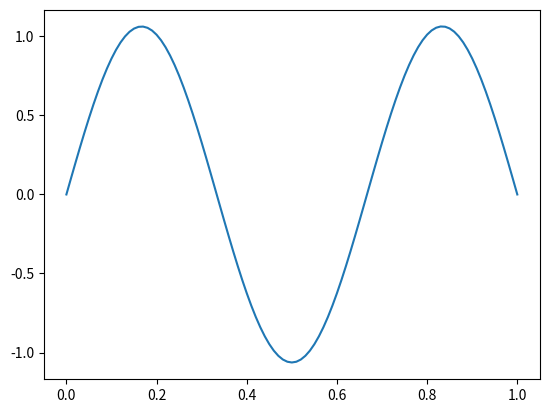

The script that saved this image:
import numpy as np
import matplotlib.pyplot as plt
derv_phi = lambda phi, y, x, k:y                            ###定义函数
derv_y = lambda phi, y, x, k: -k**2*phi
def Runge_Kutta(x, phi, y, k, h):                           ###龙格库塔方法
    phihalf = phi+derv_phi(phi, y, x, k)*h*0.5
    yhalf = y+derv_y(phi, y, x, k)*h*0.5
    phinext = phi+derv_phi(phihalf, yhalf, x+0.5*h, k)*h
    ynext = y+derv_y(phihalf, yhalf, x+0.5*h, k)*h
    return (phinext, ynext)
def Integral(xx, phi_list, y_list, N, h, k):
    for i in range(N):
        phi_list[i+1], y_list[i+1] = Runge_Kutta(xx[i], phi_list[i], y_list[i], k, h)
    return
xa = 0.0                                                    ###设置参数
xb = 1.0
N = 100
h = (xb-xa)/N
xx = np.linspace(xa, xb, N+1, dtype=np.float64)
phi_list = np.zeros(N+1, dtype=np.float64)
y_list = np.zeros(N+1, dtype=np.float64)
y_list[0] = 10
phi_list[0] = 0
k = 7                                                      ###设置k的搜索起点
addk = 0.1
Integral(xx, phi_list, y_list, N, h, k)                    ###第一次打靶
k = k+addk                                                 ###更改k值
loss = (phi_list[-1])**2                                   ###计算方差
oldphi_list = np.array([phi_list[-1]])                     ###记录历次打靶的终值
while loss>=0.00000000001:
    oldphi = oldphi_list[-1]
    Integral(xx,phi_list,y_list,N,h,k)                     ###循环打靶
    recentphi = phi_list[-1]
    if oldphi*recentphi>0:                                 ###使用搜索法
        k = k+addk
        oldphi_list = np.append(oldphi_list,recentphi)
    else:
        addk = addk/2
        k = k-addk
    loss = (phi_list[-1])**2                               ###更新方差
    print(k)
plt.figure()                                               ###画图
plt.plot(xx, phi_list)
plt.show()

